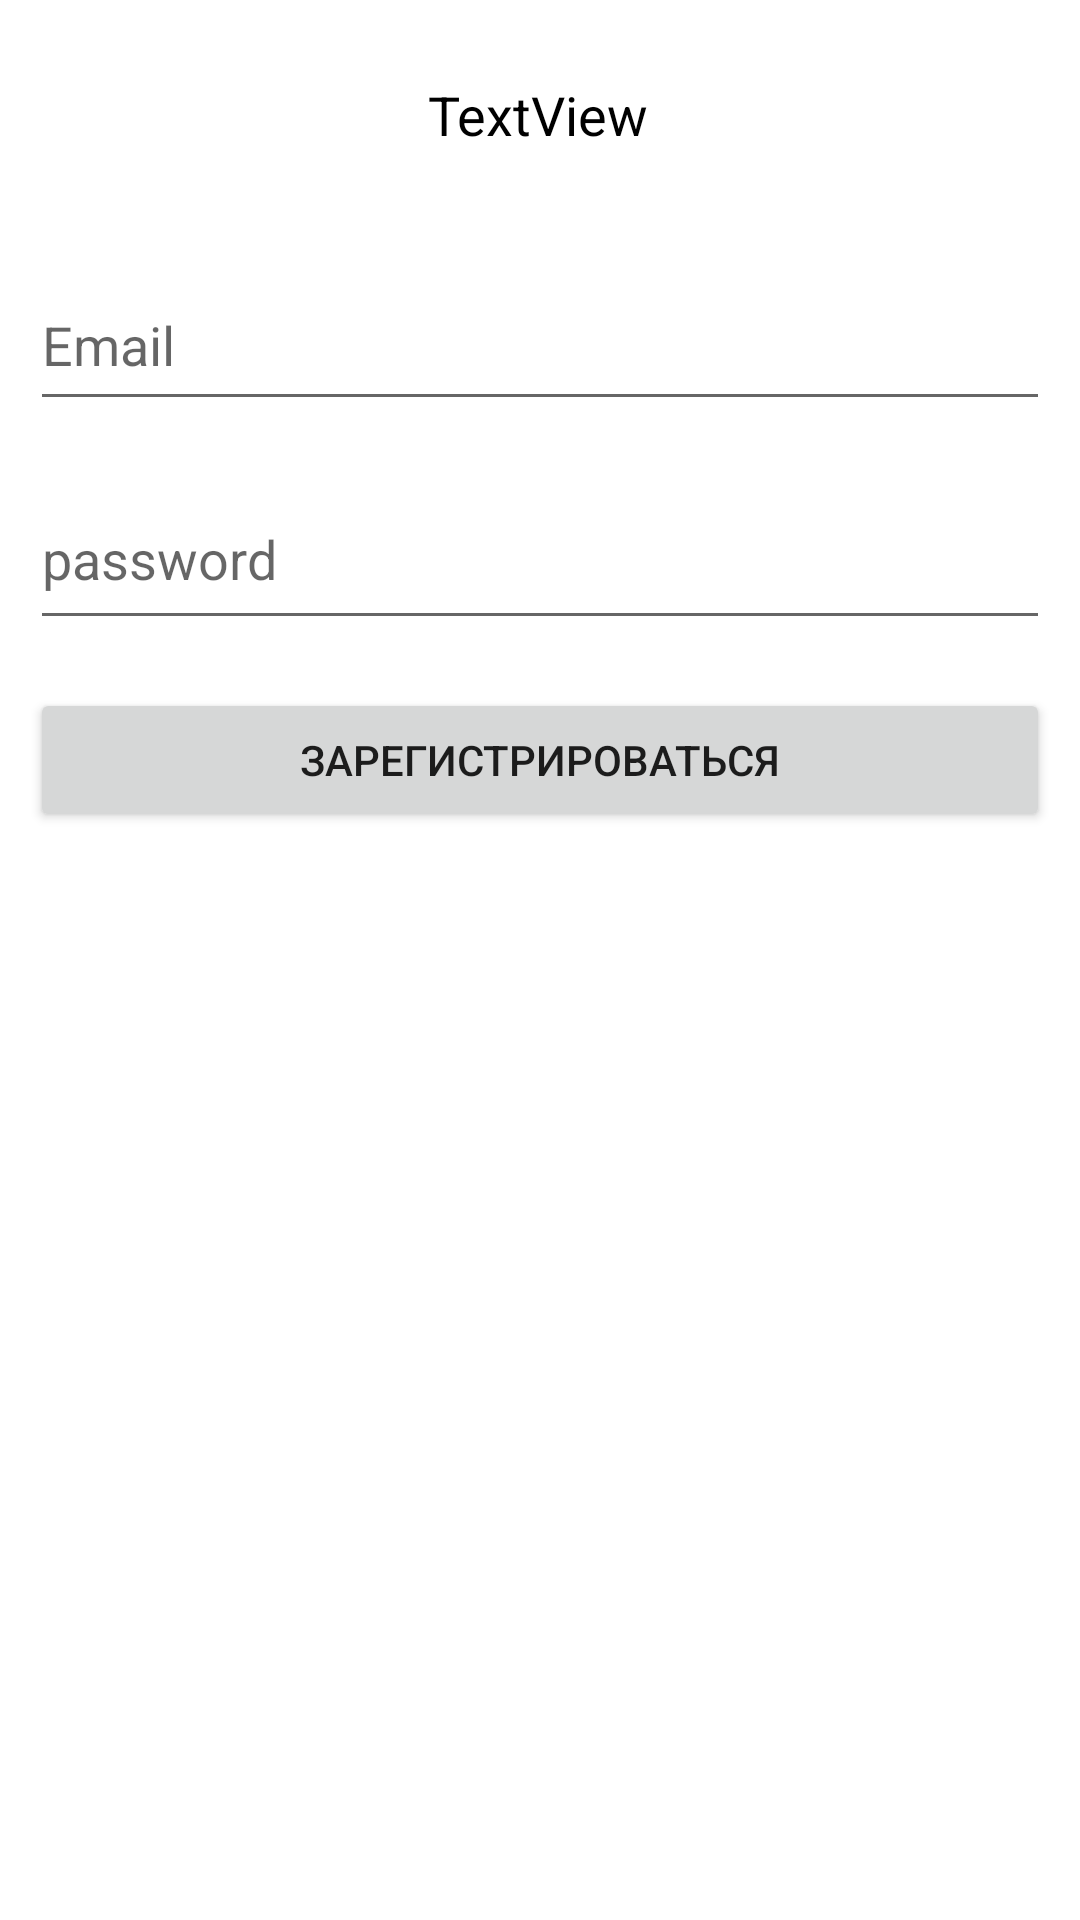

Android layout source for this screen:
<!-- AndroidManifest.xml: application theme Theme.DoskaOb -->
<!-- res/layout/alert_layout.xml -->
<?xml version="1.0" encoding="utf-8"?>
<androidx.constraintlayout.widget.ConstraintLayout xmlns:android="http://schemas.android.com/apk/res/android"
    xmlns:app="http://schemas.android.com/apk/res-auto"
    xmlns:tools="http://schemas.android.com/tools"
    android:layout_width="match_parent"
    android:layout_height="match_parent"
    android:padding="10dp">

    <TextView
        android:id="@+id/tvTitle"
        android:layout_width="wrap_content"
        android:layout_height="wrap_content"
        android:layout_marginTop="16dp"
        android:text="TextView"
        android:textColor="#000000"
        android:textSize="18sp"
        app:layout_constraintEnd_toEndOf="parent"
        app:layout_constraintHorizontal_bias="0.498"
        app:layout_constraintStart_toStartOf="parent"
        app:layout_constraintTop_toTopOf="parent" />

    <EditText
        android:id="@+id/edEmail"
        android:layout_width="0dp"
        android:layout_height="54dp"
        android:layout_marginTop="36dp"
        android:ems="10"
        android:hint="@string/Email"
        android:inputType="textPersonName"
        app:layout_constraintEnd_toEndOf="parent"
        app:layout_constraintStart_toStartOf="parent"
        app:layout_constraintTop_toBottomOf="@+id/tvTitle" />

    <EditText
        android:id="@+id/edPassword"
        android:layout_width="0dp"
        android:layout_height="57dp"
        android:layout_marginTop="16dp"
        android:ems="10"
        android:hint="@string/Password"
        android:inputType="textPersonName"
        app:layout_constraintEnd_toEndOf="parent"
        app:layout_constraintHorizontal_bias="0.497"
        app:layout_constraintStart_toStartOf="parent"
        app:layout_constraintTop_toBottomOf="@+id/edEmail" />

    <Button
        android:id="@+id/btnSignUp"
        android:layout_width="0dp"
        android:layout_height="wrap_content"
        android:layout_marginTop="16dp"
        android:text="@string/sign_up_button"
        app:layout_constraintEnd_toEndOf="@+id/edPassword"
        app:layout_constraintHorizontal_bias="0.498"
        app:layout_constraintStart_toStartOf="@+id/edPassword"
        app:layout_constraintTop_toBottomOf="@+id/edPassword" />
</androidx.constraintlayout.widget.ConstraintLayout>
<!-- resources referenced by this layout -->
<resources>
  <string name="Email">Email</string>
  <string name="Password">password</string>
  <string name="sign_up_button">Зарегистрироваться</string>
  <style name="Theme.DoskaOb" parent="Theme.MaterialComponents.DayNight.NoActionBar">
          
          <item name="colorPrimary">@color/purple_500</item>
          <item name="colorPrimaryVariant">@color/purple_700</item>
          <item name="colorOnPrimary">@color/white</item>
          
          <item name="colorSecondary">@color/teal_200</item>
          <item name="colorSecondaryVariant">@color/teal_700</item>
          <item name="colorOnSecondary">@color/black</item>
          
          <item name="android:statusBarColor">?attr/colorPrimaryVariant</item>
          
          <item name="android:windowFullscreen">true</item>
      </style>
  <!-- not gathered from this repository: default colours our renderer supplied (Android Studio template values) -->
  <color name="purple_500">#FF6200EE</color>
  <color name="purple_700">#FF3700B3</color>
  <color name="teal_200">#FF03DAC5</color>
  <color name="teal_700">#FF018786</color>
  <color name="black">#FF000000</color>
  <color name="white">#FFFFFFFF</color>
</resources>
